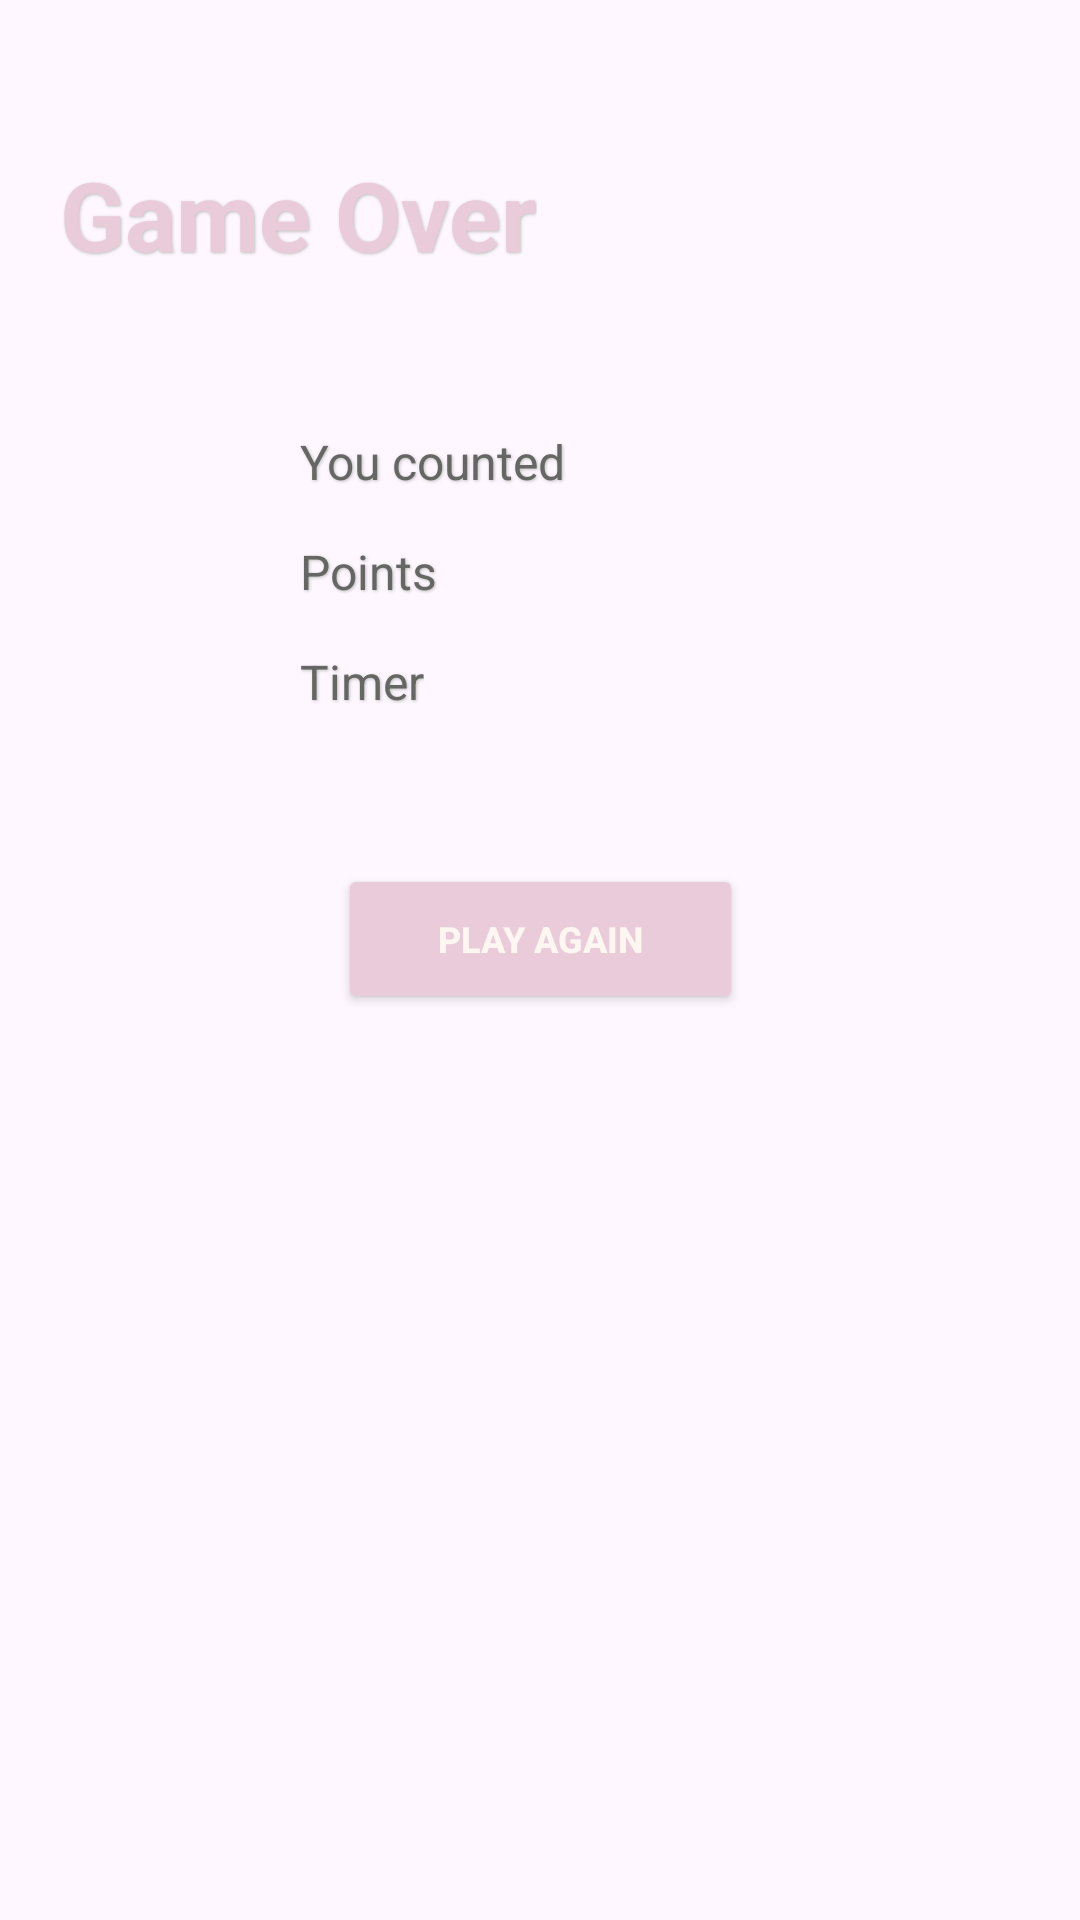

Produce the Android XML layout that renders to this screen, including the resource entries it uses.
<!-- AndroidManifest.xml: application theme Theme.Harjoitus3_6 -->
<!-- res/layout/fragment_game_over.xml -->
<?xml version="1.0" encoding="utf-8"?>
<layout xmlns:android="http://schemas.android.com/apk/res/android"
    xmlns:app="http://schemas.android.com/apk/res-auto"
    xmlns:tools="http://schemas.android.com/tools">

    <androidx.constraintlayout.widget.ConstraintLayout
        android:id="@+id/frameLayout6"
        android:layout_width="match_parent"
        android:layout_height="match_parent"
        tools:context=".GameOverFragment" >

        <TextView
            android:id="@+id/textView7"
            style="@style/HeadingStyle"
            android:layout_marginTop="50dp"
            android:text="@string/game_over_text"
            app:layout_constraintStart_toStartOf="parent"
            app:layout_constraintTop_toTopOf="parent" />

        <TextView
            android:id="@+id/textView10"
            style="@style/TextStyle"
            android:layout_marginStart="80dp"
            android:layout_marginTop="50dp"
            android:text="@string/you_counted"
            app:layout_constraintStart_toStartOf="@+id/textView7"
            app:layout_constraintTop_toBottomOf="@+id/textView7" />

        <TextView
            android:id="@+id/textView12"
            style="@style/TextStyle"
            android:layout_marginTop="15dp"
            android:text="@string/points"
            app:layout_constraintStart_toStartOf="@+id/textView10"
            app:layout_constraintTop_toBottomOf="@+id/textView10" />

        <TextView
            android:id="@+id/textView13"
            style="@style/TextStyle"
            android:layout_marginTop="15dp"
            android:text="@string/timer"
            app:layout_constraintStart_toStartOf="@+id/textView12"
            app:layout_constraintTop_toBottomOf="@+id/textView12" />

        <TextView
            android:id="@+id/textViewPointsOver"
            style="@style/TextStyle2"
            android:layout_marginStart="20dp"
            app:layout_constraintBottom_toBottomOf="@+id/textView12"
            app:layout_constraintStart_toEndOf="@+id/textView12" />

        <TextView
            android:id="@+id/textViewTimerOver"
            style="@style/TextStyle2"
            app:layout_constraintBottom_toBottomOf="@+id/textView13"
            app:layout_constraintStart_toStartOf="@+id/textViewPointsOver" />

        <Button
            android:id="@+id/buttonAgain"
            style="@style/ButtonStyle"
            android:layout_marginTop="50dp"
            android:text="@string/play_again"
            app:layout_constraintEnd_toEndOf="parent"
            app:layout_constraintStart_toStartOf="parent"
            app:layout_constraintTop_toBottomOf="@+id/textView13" />
    </androidx.constraintlayout.widget.ConstraintLayout>
</layout>
<!-- resources referenced by this layout -->
<resources>
  <string name="game_over_text">Game Over</string>
  <string name="play_again">Play Again</string>
  <string name="points">Points</string>
  <string name="timer">Timer</string>
  <string name="you_counted">You counted</string>
  <style name="ButtonStyle">
          <item name="android:backgroundTint">#EACBDA</item>
          <item name="android:elevation">2dp</item>
          <item name="android:layout_width">135dp</item>
          <item name="android:layout_height">50sp</item>
          <item name="android:layout_gravity">center</item>
          <item name="android:textSize">12sp</item>
          <item name="android:textStyle">bold</item>
          <item name="android:textAllCaps">true</item>
          <item name="android:textColor">#FEF7F1</item>
      </style>
  <style name="HeadingStyle">
          <item name="android:layout_height">wrap_content</item>
          <item name="android:layout_width">wrap_content</item>
          <item name="android:layout_marginHorizontal">20dp</item>
          <item name="android:textSize">32sp</item>
          <item name="android:textColor">#EACBDA</item>
          <item name="android:textStyle">bold</item>
          <item name="android:shadowColor">#BEBEBC</item>
          <item name="android:shadowDx">1</item>
          <item name="android:shadowDy">1</item>
          <item name="android:shadowRadius">2</item>
      </style>
  <style name="TextStyle" parent="SubHeadingStyle">
          <item name="android:layout_marginHorizontal">0dp</item>
          <item name="android:textSize">16sp</item>
      </style>
  <style name="TextStyle2" parent="TextStyle">
          <item name="android:textColor">#BEBEBC</item>
      </style>
  <style name="Theme.Harjoitus3_6" parent="Base.Theme.Harjoitus3_6" />
  <style name="SubHeadingStyle" parent="HeadingStyle">
          <item name="android:textColor">#666665</item>
          <item name="android:textSize">24sp</item>
          <item name="android:textStyle">normal</item>
      </style>
  <style name="Base.Theme.Harjoitus3_6" parent="Theme.Material3.DayNight.NoActionBar">
          
          
      </style>
</resources>
